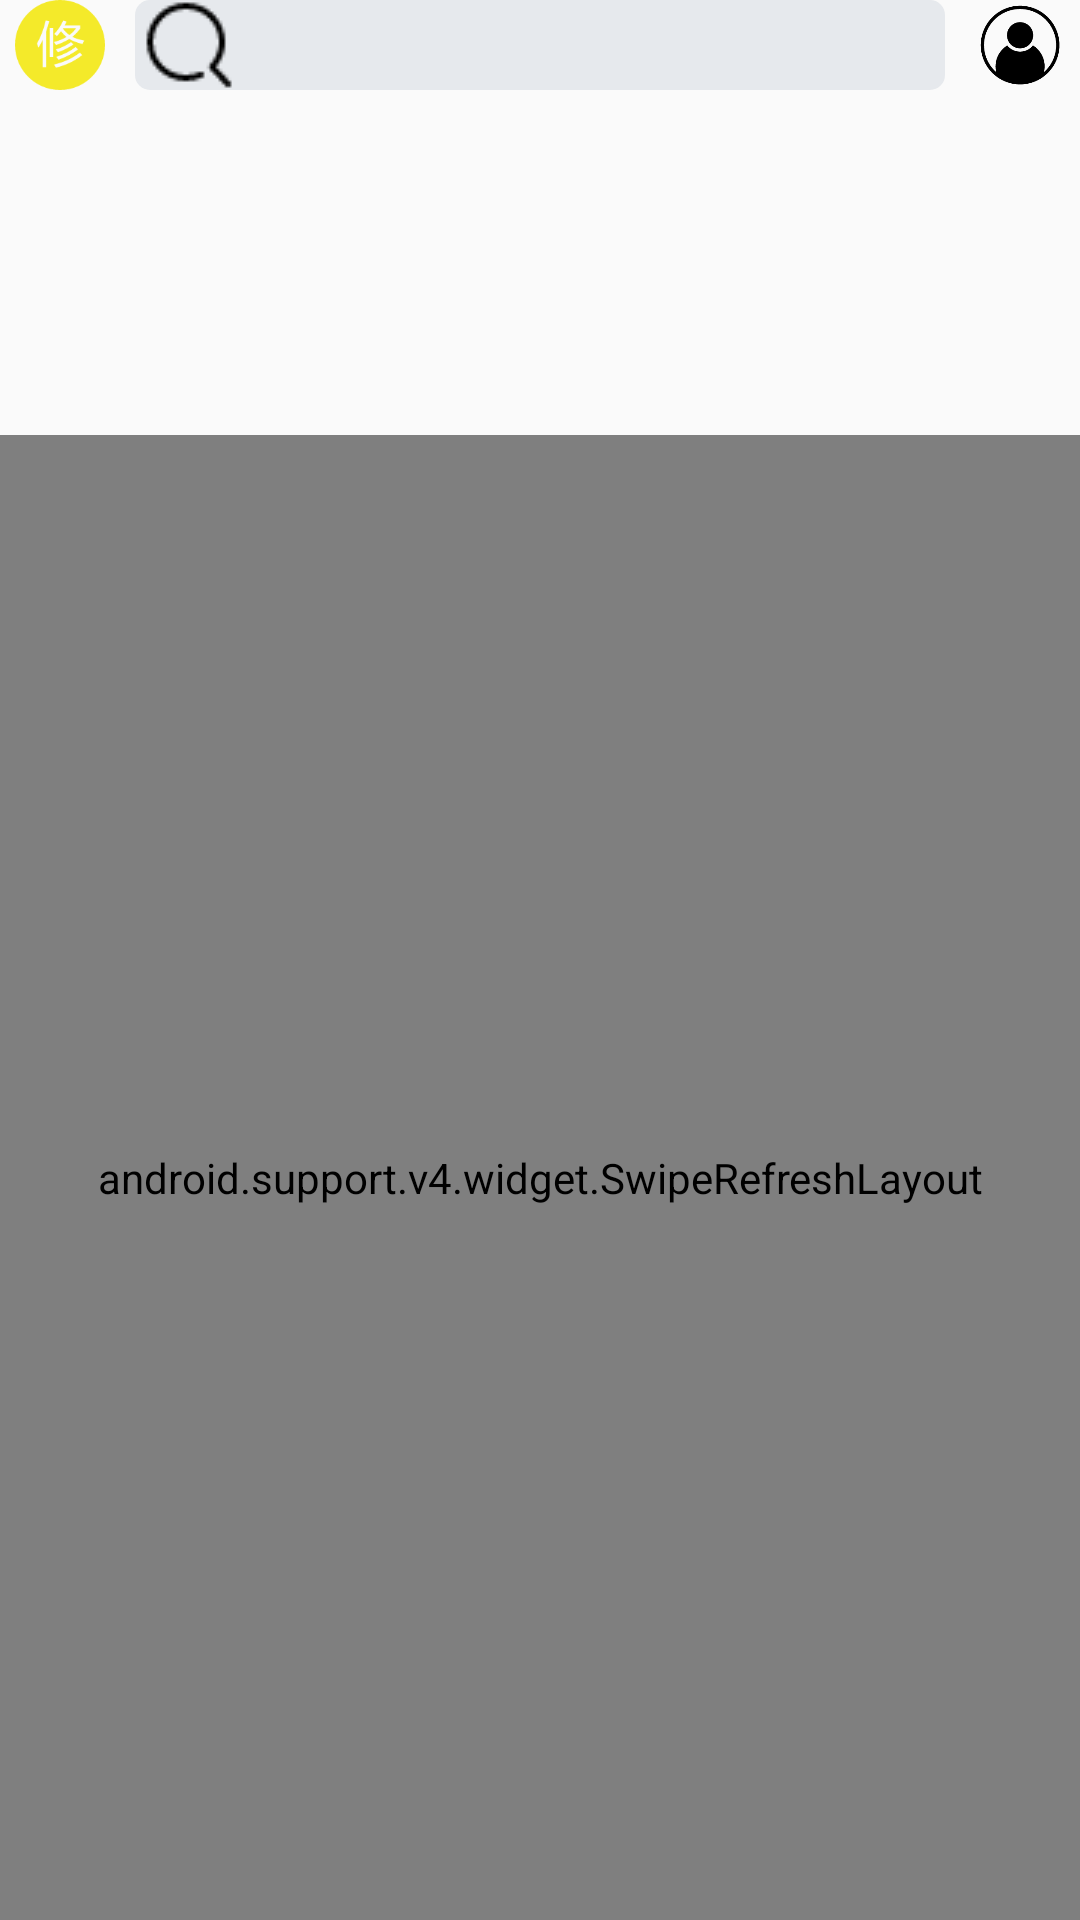

Produce the Android XML layout that renders to this screen, including the resource entries it uses.
<!-- AndroidManifest.xml: activity theme AppTheme.NoActionBar -->
<!-- res/layout/fragment_main.xml -->
<FrameLayout xmlns:android="http://schemas.android.com/apk/res/android"
             xmlns:tools="http://schemas.android.com/tools"
             android:layout_width="match_parent"
             android:layout_height="match_parent"
             tools:context="com.tgl.fragment.MainFragment">
    
        <android.support.v4.view.ViewPager
            android:id="@+id/main_viewPager"
            android:layout_width="match_parent"
            android:layout_height="100dp"
            android:layout_marginTop="@dimen/itemlist_height"
            android:background="@drawable/test_hd"
            />
    
        <android.support.v4.widget.SwipeRefreshLayout
            android:id="@+id/main_swipe_refresh_widget"
            android:layout_width="match_parent"
            android:layout_height="match_parent"
            android:layout_marginTop="145dp"
            >
            <ListView
                android:id="@+id/main_listView"
                android:layout_width="match_parent"
                android:layout_height="200dp"
                android:dividerHeight="5dp"
                android:layout_marginLeft="10dp"
                android:layout_marginRight="10dp"
                />
        </android.support.v4.widget.SwipeRefreshLayout>

    <LinearLayout
        android:layout_width="match_parent"
        android:layout_height="30dp"
        android:orientation="horizontal">
        <ImageView
            android:layout_marginLeft="5dp"
            android:id="@+id/main_im_log"
            android:layout_width="30dp"
            android:layout_height="30dp"
            android:background="@drawable/log"

            />
        <TextView
            android:id="@+id/main_tv_search"
            android:layout_width="0dp"
            android:layout_height="match_parent"
            android:drawableLeft="@drawable/search_32x32"
            android:layout_weight="1"
            android:background="@drawable/textview_shape"
            android:layout_marginRight="@dimen/margin_right"
            android:layout_marginStart="10dp"
            android:layout_marginEnd="10dp"

            />
        <ImageView
            android:id="@+id/main_img_myinfo"
            android:layout_width="30dp"
            android:layout_height="match_parent"
            android:background="@drawable/my"
            android:layout_gravity="center"
            android:layout_marginRight="5dp"
            />
    </LinearLayout>

</FrameLayout>
<!-- resources referenced by this layout -->
<resources>
  <dimen name="itemlist_height">45dp</dimen>
  <dimen name="margin_right">5dp</dimen>
  <!-- drawable log: png bitmap (drawable, 4049 bytes) -->
  <!-- drawable my: png bitmap (drawable, 5275 bytes) -->
  <!-- drawable search_32x32: png bitmap (drawable, 565 bytes) -->
  <!-- drawable textview_shape (drawable) -->
  <?xml version="1.0" encoding="utf-8"?>
  <shape
  xmlns:android="http://schemas.android.com/apk/res/android">
      <corners android:radius="5dp"/>
      <padding android:left="2dp"/>
      <padding android:right="2dp"/>
      <padding android:top="2dp"/>
      <padding android:bottom="2dp"/>
      <solid android:color="@color/light_gray1"/>
  
  </shape>
  <style name="AppTheme.NoActionBar">
          <item name="windowActionBar">false</item>
          <item name="windowNoTitle">true</item>
      </style>
  <color name="light_gray1">#E6E9ED</color>
</resources>
